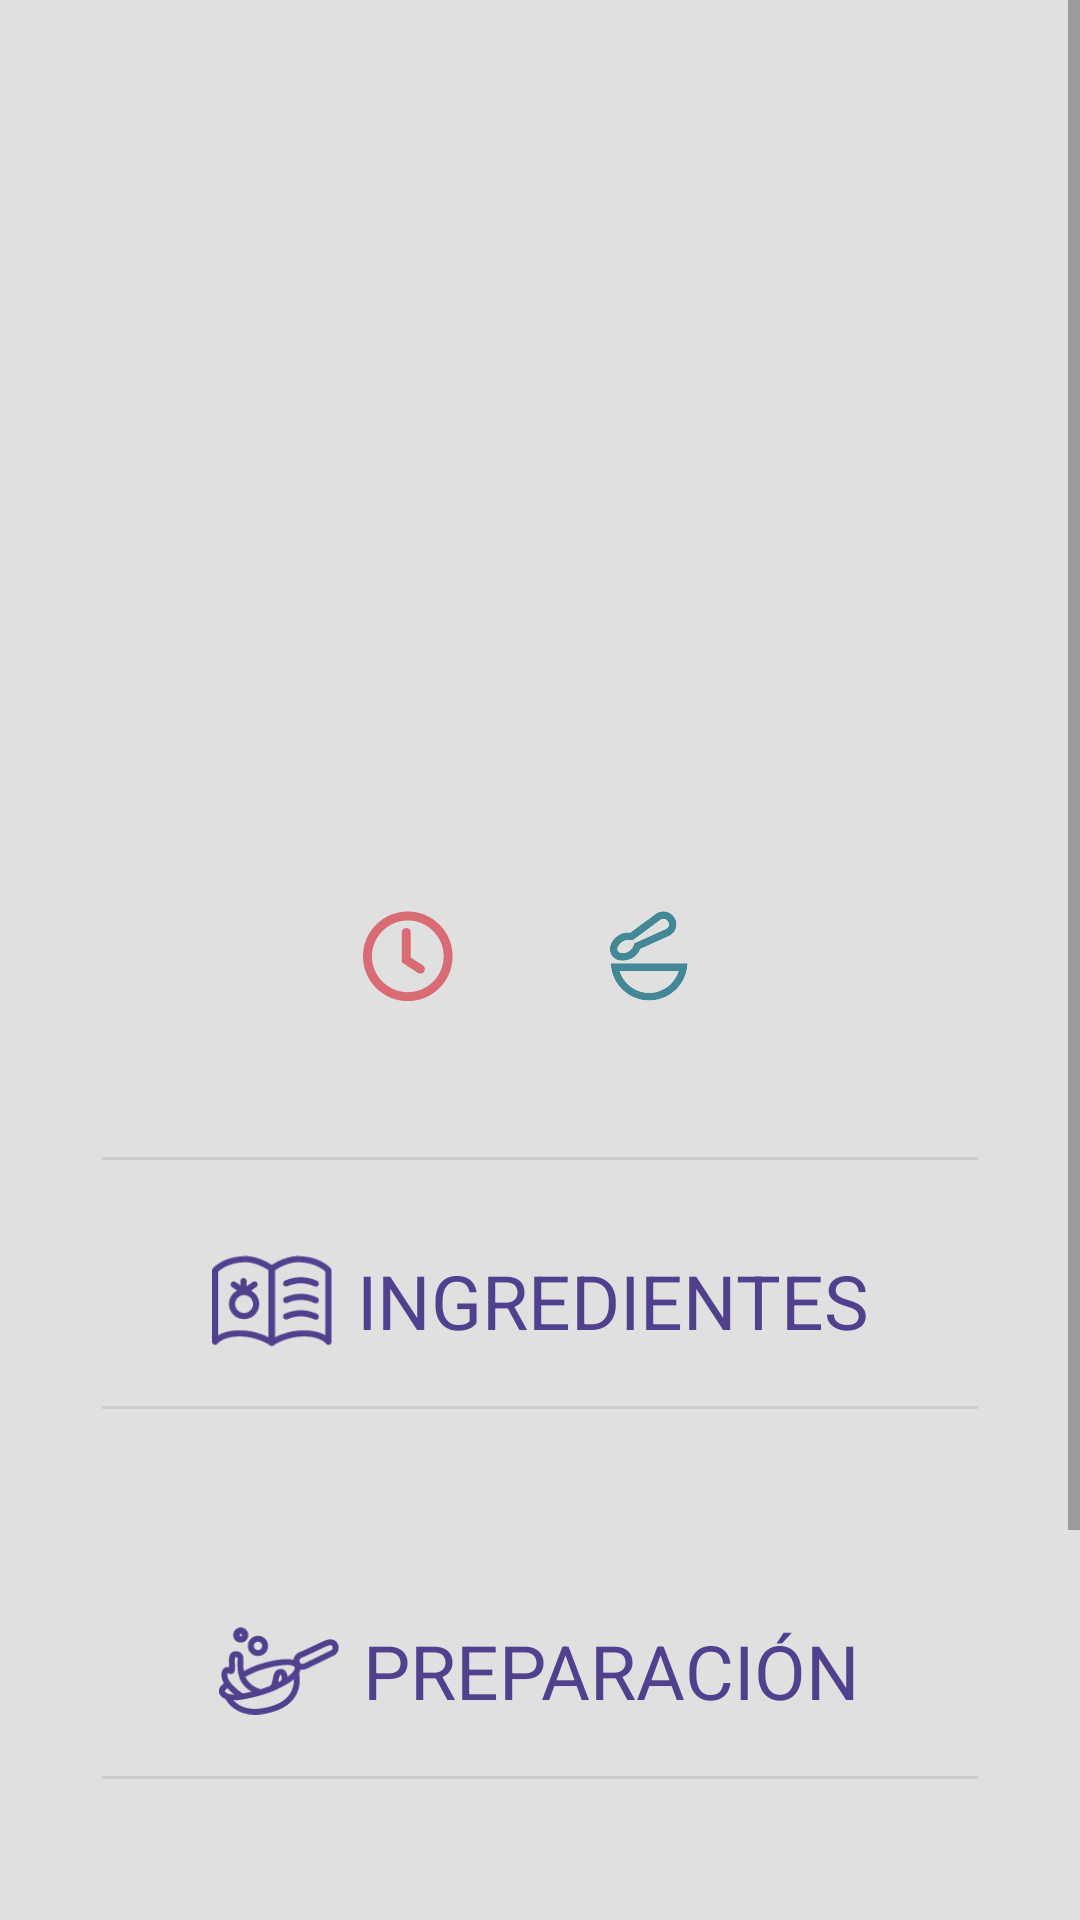

Reconstruct the res/layout file that produces this screen, plus the resources it refers to.
<!-- AndroidManifest.xml: application theme AppTheme -->
<!-- res/layout/activity_menu_detail.xml -->
<?xml version="1.0" encoding="utf-8"?>

<ScrollView
    xmlns:android="http://schemas.android.com/apk/res/android"
    android:layout_width="match_parent"
    android:layout_height="match_parent"
    android:fillViewport="true">

    <LinearLayout
        android:layout_width="match_parent"
        android:layout_height="wrap_content"
        android:orientation="vertical"
        android:background="#E0E0E0">

        <ImageView
            android:id="@+id/ivRecipeImage"
            android:layout_width="match_parent"
            android:layout_height="200dp"
            android:contentDescription="Imagen de la receta"
            android:scaleType="centerCrop" />

        <LinearLayout
            android:layout_width="match_parent"
            android:layout_height="wrap_content"
            android:orientation="vertical"
            android:padding="16dp"
            android:layout_margin="18dp">

            <TextView
                android:id="@+id/tvRecipeName"
                android:layout_width="match_parent"
                android:layout_height="wrap_content"
                android:textSize="25sp"
                android:textStyle="bold"
                android:textColor="#000000"
                android:textAlignment="center"
                android:layout_marginBottom="16dp"/>

            <LinearLayout
                android:layout_width="match_parent"
                android:layout_height="wrap_content"
                android:orientation="horizontal"
                android:gravity="center"
                android:layout_marginTop="20dp"
                android:layout_marginBottom="36dp">

                <LinearLayout
                    android:layout_width="wrap_content"
                    android:layout_height="wrap_content"
                    android:orientation="horizontal"
                    android:layout_marginEnd="20dp">

                    <ImageView
                        android:layout_width="30dp"
                        android:layout_height="30dp"
                        android:src="@drawable/tiempo"
                        android:layout_marginEnd="8dp"/>

                    <TextView
                        android:id="@+id/tiempo"
                        android:layout_width="wrap_content"
                        android:layout_height="wrap_content"
                        android:textColor="#000000"
                        android:textSize="18sp"/>
                </LinearLayout>

                <LinearLayout
                    android:layout_width="wrap_content"
                    android:layout_height="wrap_content"
                    android:orientation="horizontal"
                    android:layout_marginStart="22dp">

                    <ImageView
                        android:layout_width="30dp"
                        android:layout_height="30dp"
                        android:src="@drawable/racion"
                        android:layout_marginEnd="8dp"/>

                    <TextView
                        android:id="@+id/racion"
                        android:layout_width="wrap_content"
                        android:layout_height="wrap_content"
                        android:textColor="#000000"
                        android:textSize="18sp"/>
                </LinearLayout>
            </LinearLayout>

            <LinearLayout
                android:layout_width="wrap_content"
                android:layout_height="wrap_content"
                android:orientation="horizontal"
                android:layout_gravity="center">

                <ImageView
                    android:id="@+id/ivVegetarian"
                    android:layout_width="60dp"
                    android:layout_height="60dp"
                    android:src="@drawable/vegan"
                    android:visibility="gone"
                    android:layout_marginRight="15dp"
                    android:layout_marginLeft="15dp"
                    android:contentDescription="Ícono vegetariano" />

                <ImageView
                    android:id="@+id/ivGlutenFree"
                    android:layout_width="60dp"
                    android:layout_height="60dp"
                    android:src="@drawable/gluttenfree"
                    android:visibility="gone"
                    android:layout_marginRight="15dp"
                    android:layout_marginLeft="15dp"
                    android:contentDescription="Ícono sin gluten" />
            </LinearLayout>

            <View
                android:layout_width="match_parent"
                android:layout_height="1dp"
                android:background="#CCCCCC"
                android:layout_marginTop="16dp"
                android:layout_marginBottom="16dp"/>

            <LinearLayout
                android:layout_width="wrap_content"
                android:layout_height="wrap_content"
                android:orientation="horizontal"
                android:layout_marginTop="11dp"
                android:layout_marginBottom="11dp"
                android:layout_gravity="center">

                <ImageView
                    android:layout_width="40dp"
                    android:layout_height="40dp"
                    android:src="@drawable/ingredientes"
                    android:layout_marginEnd="8dp"/>

                <TextView
                    android:text="INGREDIENTES"
                    android:layout_width="match_parent"
                    android:layout_height="wrap_content"
                    android:textAlignment="center"
                    android:textColor="#50408D"
                    android:textSize="25sp"
                    android:layout_gravity="center"/>
            </LinearLayout>

            <View
                android:layout_width="match_parent"
                android:layout_height="1dp"
                android:background="#CCCCCC"
                android:layout_marginTop="4dp"
                android:layout_marginBottom="16dp"/>

            <TextView
                android:id="@+id/tvRecipeIngredientes"
                android:layout_width="match_parent"
                android:layout_height="wrap_content"
                android:layout_marginTop="8dp"
                android:layout_marginBottom="8dp"
                android:textColor="#000000"
                android:textSize="18dp"
                android:textAlignment="textStart"/>

            <LinearLayout
                android:layout_width="wrap_content"
                android:layout_height="wrap_content"
                android:orientation="horizontal"
                android:layout_marginTop="11dp"
                android:layout_marginBottom="11dp"
                android:layout_gravity="center">

                <ImageView
                    android:layout_width="40dp"
                    android:layout_height="40dp"
                    android:src="@drawable/preparacion"
                    android:layout_marginEnd="8dp"/>

                <TextView
                    android:text="PREPARACIÓN"
                    android:layout_width="match_parent"
                    android:layout_height="wrap_content"
                    android:textAlignment="center"
                    android:textColor="#50408D"
                    android:textSize="25sp"
                    android:layout_gravity="center"/>
            </LinearLayout>

            <View
                android:layout_width="match_parent"
                android:layout_height="1dp"
                android:background="#CCCCCC"
                android:layout_marginTop="4dp"
                android:layout_marginBottom="16dp"/>

            <TextView
                android:id="@+id/tvRecipeDescription"
                android:layout_width="match_parent"
                android:layout_height="wrap_content"
                android:layout_marginTop="8dp"
                android:layout_marginBottom="8dp"
                android:textColor="#000000"
                android:textSize="18dp"
                android:textAlignment="textStart"/>

            
            <ImageButton
                android:id="@+id/btnBac"
                android:layout_width="80dp"
                android:layout_height="80dp"
                android:layout_marginBottom="20dp"
                android:layout_marginTop="20dp"
                android:src="@drawable/izquierda"
                android:background="?attr/selectableItemBackgroundBorderless"
                android:contentDescription="Volver a pagina recetas"
                android:scaleType="fitCenter"
                android:layout_gravity="center"/>

        </LinearLayout>
    </LinearLayout>
</ScrollView>
<!-- resources referenced by this layout -->
<resources>
  <!-- drawable gluttenfree: png bitmap (drawable, 52126 bytes) -->
  <!-- drawable ingredientes: png bitmap (drawable, 2607 bytes) -->
  <!-- drawable izquierda: png bitmap (drawable, 3751 bytes) -->
  <!-- drawable preparacion: png bitmap (drawable, 3082 bytes) -->
  <!-- drawable racion: png bitmap (drawable, 2546 bytes) -->
  <!-- drawable tiempo: png bitmap (drawable, 2006 bytes) -->
  <!-- drawable vegan: png bitmap (drawable, 165626 bytes) -->
  <style name="AppTheme" parent="Theme.MaterialComponents.Light.DarkActionBar">
          
          <item name="colorPrimary">#FFFFFF</item>
          <item name="colorPrimaryDark">@color/colorPrimaryDark</item>
          <item name="colorAccent">@color/colorAccent</item>
          <item name="actionBarTheme">@style/ThemeOverlay.AppTheme.ActionBar</item>
          <item name="actionBarStyle">@style/Widget.AppTheme.ActionBar</item>
      </style>
  <color name="colorPrimaryDark">#3700B3</color>
  <color name="colorAccent">#03DAC5</color>
  <style name="ThemeOverlay.AppTheme.ActionBar" parent="ThemeOverlay.MaterialComponents.Dark.ActionBar">
          <item name="android:textColorPrimary">@android:color/black</item>
      </style>
  <style name="Widget.AppTheme.ActionBar" parent="Widget.MaterialComponents.ActionBar.Solid">
          <item name="titleTextStyle">@style/TextAppearance.AppTheme.ActionBar.Title</item>
      </style>
  <style name="TextAppearance.AppTheme.ActionBar.Title" parent="TextAppearance.MaterialComponents.Headline6">
          <item name="android:textColor">@android:color/black</item>
      </style>
</resources>
